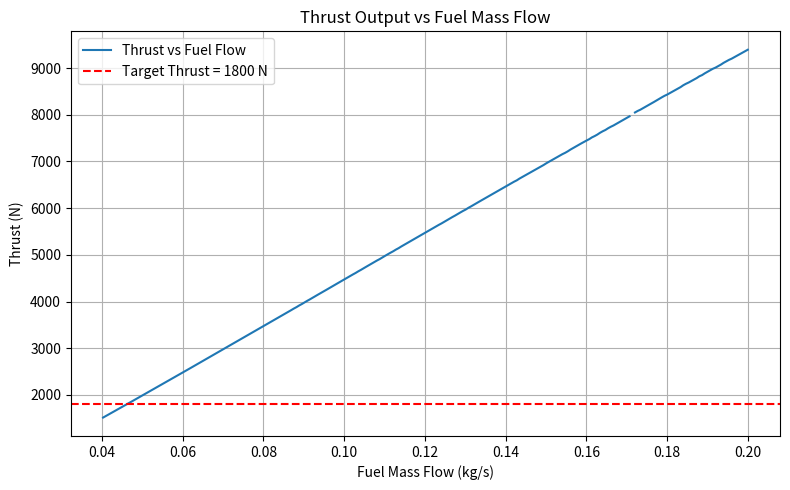

Source code (Python):
import math
from scipy.optimize import bisect
import matplotlib.pyplot as plt
import numpy as np

class Thrust:

    @staticmethod
    def __stuw(h, M, dtemp, mfi):
        try:
            temp = 288.15 - 0.0065 * h
            po = 101325 * (temp / 288.15) ** 5.256
            if h >= 11000:
                temp = 216.65
                po = 22631.23 * math.exp(-9.80665 / 216.65 / 287.05 * (h - 11000))
            t_o = temp + dtemp
            tto = t_o * (1 + 0.2 * M ** 2)
            pto = po * (1 + 0.2 * M ** 2) ** 3.5
            a_s = math.sqrt(1.4 * 287.05 * t_o)

            nr = 0.98
            nf = 0.91
            nc = 0.90
            nb = 0.995
            dpt = 0.97
            nt = 0.90
            nm = 0.985
            nnc = 0.975
            nnh = 0.975
            Ac = 0.0505
            Ah = 0.1665

            vo = M * a_s
            pt2 = nr * pto
            tt2 = tto
            tel = 0

            while mfi != 0:
                b = 0
                mhd = 10
                tt3d = 337.466
                c = 0
                while b < 50:
                    c += 1
                    d = 0
                    while d < 30:
                        d += 1
                        ttb = nb * 41.865 * 10 ** 6 * mfi / 1147 / mhd
                        fi = 0.3452334 * (1 + ttb / tt3d)
                        if fi <= 0:
                            return None
                        ehpc = (1 + fi * (6.5625 ** (0.4 / 1.4 / nc) - 1)) ** (nc * 1.4 / 0.4)
                        try:
                            sqrt_fi = math.sqrt(fi)
                        except ValueError:
                            return None
                        mht3p3 = 0.0011217 * ehpc / sqrt_fi / 6.5625
                        if mht3p3 == 0:
                            return None
                        pt3 = mhd * math.sqrt(tt3d) / mht3p3
                        elpc = pt3 / pt2
                        tt3 = tt2 * (elpc ** (0.4 / 1.4 / nf))
                        deltem = tt3d / tt3
                        if deltem > 1.0005 or deltem < 0.9995:
                            tt3d = tt3d + (tt3 - tt3d) * 1.3
                            if tt3d < 100:
                                break
                    if pt3 / po < 1:
                        if b > 15:
                            break
                        b += 1
                        mhd = mhd - 0.5
                        c = 0
                    else:
                        p3krit = (1 - 0.4 / 2.4 / nnc) ** (-1.4 / 0.4)
                        if pt3 / po < p3krit:
                            wc = math.sqrt(2 * nnc * 1005 * tt3 * (1 - (po / pt3) ** (0.4 / 1.4)))
                            pce = po
                            t9 = tt3 * (1 - nnc * (1 - (po / pt3) ** (0.4 / 1.4)))
                        else:
                            pce = pt3 / p3krit
                            t9 = tt3 * (1 - nnc * (1 - (pce / pt3) ** (0.4 / 1.4)))
                            wc = math.sqrt(1.4 * 287.05 * t9)
                        mc = Ac * pce * wc / 287.05 / t9
                        tt4 = tt3 * (ehpc ** (0.4 / 1.4 / nc))
                        tt5 = tt4 + ttb
                        tt6 = tt5 - 1005 / 1147 / nm * (tt4 - tt3)
                        bpr = mc / mhd
                        tt7 = tt6 - 1005 * (1 + bpr) * (tt3 - tt2) / 1147 / nm
                        if tt7 < 10:
                            if b > 20:
                                break
                            mhd = mhd - 0.5
                            b += 1
                            c = 0
                        else:
                            pt5 = pto * nr * elpc * ehpc * dpt
                            pt6 = pt5 * (tt6 / tt5) ** (1.33 / 0.33 / nt)
                            pt7 = pt6 * (tt7 / tt6) ** (1.33 / 0.33 / nt)
                            if pt7 / po < 1:
                                if b > 35:
                                    break
                                mhd = mhd - 0.25
                                b += 1
                                c = 0
                            else:
                                p7krit = (1 - 0.33 / 2.33 / nnh) ** (-1.33 / 0.33)
                                if pt7 / po < p7krit:
                                    wh = math.sqrt(2 * nnh * 1147 * tt7 * (1 - (po / pt7) ** (0.33 / 1.33)))
                                    t8 = tt7 * (1 - nnh * (1 - (po / pt7) ** (0.33 / 1.33)))
                                    phe = po
                                else:
                                    phe = pt7 / p7krit
                                    t8 = tt7 * (1 - nnh * (1 - (phe / pt7) ** (0.33 / 1.33)))
                                    wh = math.sqrt(1.33 * 287.05 * t8)
                                mh = Ah * wh * phe / 287.05 / t8
                                delmh = mh / mhd
                                if c >= 40:
                                    break
                                if delmh < 0.999:
                                    mhd = mhd + 0.1 * (mh - mhd)
                                elif delmh > 1.001:
                                    mhd = mhd + 0.05 * (mh - mhd)
                                else:
                                    Tn = mc * (wc - vo) + mh * (wh - vo) + Ac * (pce - po) + Ah * (phe - po)
                                    return Tn
                if c >= 40:
                    break
                if tel < 20:
                    tel += 1
                else:
                    break
            return None
        except Exception:
            return None

    @staticmethod
    def compute_mass_flow(pressure_altitude, M, DT, target_thrust):
        def thrust_diff(mfi):
            Tn = Thrust.__stuw(pressure_altitude, M, DT, mfi)
            return float('inf') if Tn is None else Tn - target_thrust

        mf_values = np.linspace(0.001, 0.2, 300)
        valid_range = [(mfi, Thrust.__stuw(pressure_altitude, M, DT, mfi)) for mfi in mf_values]
        valid_range = [(mfi, Tn) for mfi, Tn in valid_range if Tn is not None]

        if not valid_range:
            print("No valid mass flow values found.")
            return None

        for i in range(len(valid_range) - 1):
            m1, T1 = valid_range[i]
            m2, T2 = valid_range[i + 1]
            if T1 <= target_thrust <= T2:
                try:
                    return bisect(thrust_diff, m1, m2, xtol=1e-5)
                except ValueError:
                    return None

        print("Target thrust out of bounds.")
        return None

    @staticmethod
    def plot_thrust_vs_mass_flow(pressure_altitude, M, DT, target_thrust=None):
        mf_values = np.linspace(0.001, 0.2, 300)
        thrust_values = [Thrust.__stuw(pressure_altitude, M, DT, mfi) or np.nan for mfi in mf_values]

        # Optional: print sample values for inspection
        for mfi, thrust in zip(mf_values, thrust_values):
            if not np.isnan(thrust):
                print(f"mfi = {mfi:.5f}, Thrust = {thrust:.2f} N")

        plt.figure(figsize=(8, 5))
        plt.plot(mf_values, thrust_values, label="Thrust vs Fuel Flow")
        if target_thrust:
            plt.axhline(y=target_thrust, color='r', linestyle='--', label=f"Target Thrust = {target_thrust} N")
        plt.xlabel("Fuel Mass Flow (kg/s)")
        plt.ylabel("Thrust (N)")
        plt.title("Thrust Output vs Fuel Mass Flow")
        plt.grid(True)
        plt.legend()
        plt.tight_layout()
        plt.show()

if __name__ == "__main__":
    target_thrust = 1800
    h = 12192
    M = 0.8
    DT = 0

    print("Plotting thrust vs fuel mass flow...")
    Thrust.plot_thrust_vs_mass_flow(h, M, DT, target_thrust)

    mfi = Thrust.compute_mass_flow(h, M, DT, target_thrust)
    if mfi is not None:
        print(f"Required fuel mass flow: {mfi:.6f} kg/s")
        thrust = Thrust._Thrust__stuw(h, M, DT, mfi)
        print(f"Back-computed thrust at {h} m: {thrust:.2f} N")

        if thrust and thrust > 0:
            sfc = (mfi / thrust) * 1e6  # mg/N·s
            print(f"Specific Fuel Consumption (SFC): {sfc:.6f} mg/N·s")
        else:
            print("Invalid thrust value, cannot compute SFC.")
    else:
        print("Could not compute fuel mass flow for the given thrust.")
